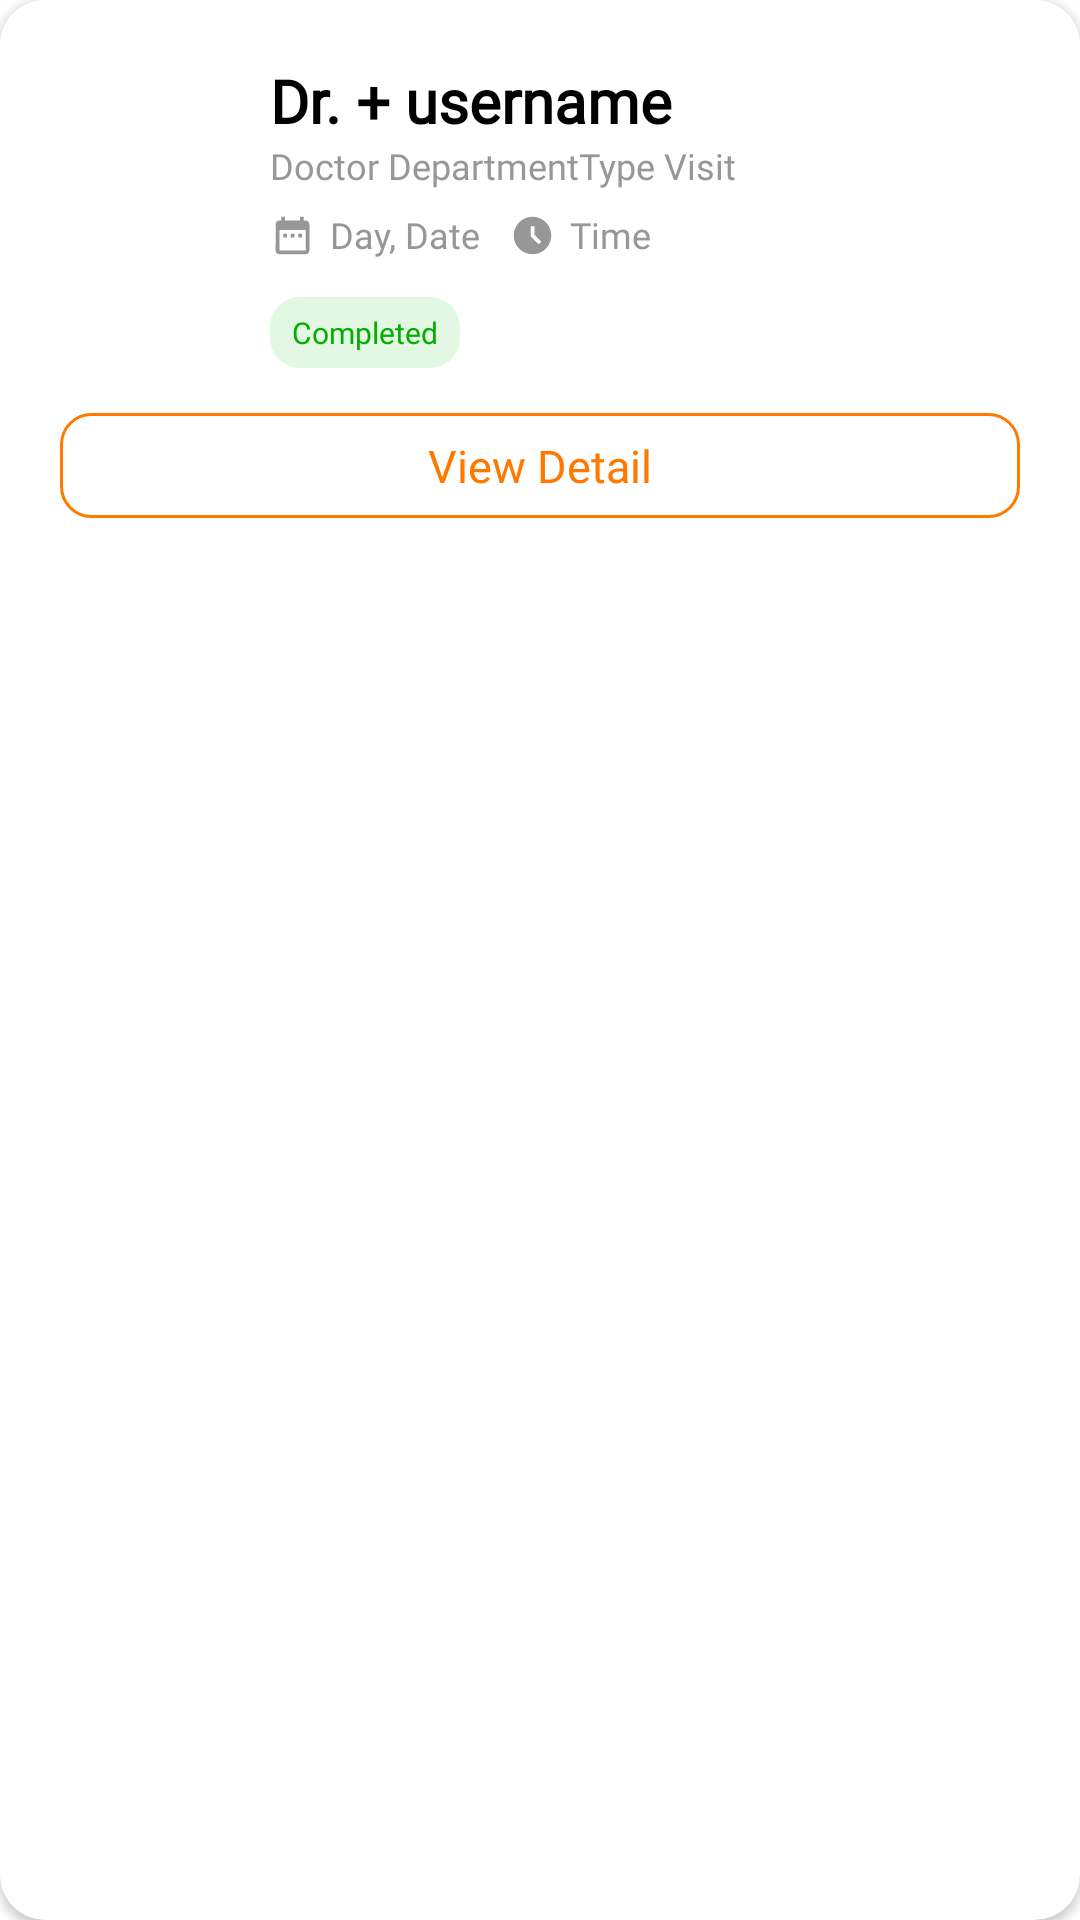

Write the Android layout XML for this screen, with the resource values it uses.
<!-- AndroidManifest.xml: application theme Theme.CureCompanion -->
<!-- res/layout/cardview_completed.xml -->
<?xml version="1.0" encoding="utf-8"?>
<androidx.cardview.widget.CardView xmlns:android="http://schemas.android.com/apk/res/android"
    xmlns:app="http://schemas.android.com/apk/res-auto"
    android:layout_width="match_parent"
    android:layout_height="wrap_content"
    android:layout_gravity="center"
    android:layout_margin="20dp"
    android:elevation="20dp"
    app:cardCornerRadius="15dp"
    >

    <RelativeLayout
        android:layout_width="match_parent"
        android:layout_height="wrap_content"
        android:background="@color/white"
        android:padding="20dp">

        <com.google.android.material.imageview.ShapeableImageView
            android:id="@+id/iv_profile_patient"
            android:layout_width="50dp"
            android:layout_height="50dp"
            android:scaleType="centerCrop"
            android:src="@mipmap/ic_launcher"
            app:shapeAppearanceOverlay="@style/imageRounded" />

        <TextView
            android:id="@+id/tv_username"
            android:layout_width="match_parent"
            android:layout_height="wrap_content"
            android:layout_marginLeft="20dp"
            android:layout_toRightOf="@+id/iv_profile_patient"
            android:text="Dr. + username"
            android:fontFamily="@font/poppins_semibold"
            android:textColor="@color/black"
            android:textSize="20sp"
            android:textStyle="bold" />

        <TextView
            android:id="@+id/tv_department"
            android:layout_width="wrap_content"
            android:layout_height="wrap_content"
            android:layout_below="@+id/tv_username"
            android:fontFamily="@font/poppins_light"
            android:layout_marginLeft="20dp"
            android:layout_toRightOf="@+id/iv_profile_patient"
            android:text="Doctor Department"
            android:textColor="@color/abu2"
            android:textSize="12sp" />

        <TextView
            android:id="@+id/tv_type_visit"
            android:layout_width="wrap_content"
            android:layout_height="wrap_content"
            android:layout_below="@+id/tv_username"
            android:layout_toRightOf="@+id/tv_department"
            android:ellipsize="end"
            android:justificationMode="inter_word"
            android:fontFamily="@font/poppins_light"
            android:maxLines="1"
            android:text="Type Visit"
            android:textColor="@color/abu2"
            android:drawableStart="@drawable/ic__arrow_right_15"
            android:textSize="12sp" />

        <TextView
            android:id="@+id/tv_date_schedule"
            android:layout_width="wrap_content"
            android:layout_height="wrap_content"
            android:layout_below="@+id/tv_department"
            android:layout_marginTop="5dp"
            android:text="Day, Date"
            android:layout_marginLeft="20dp"
            android:fontFamily="@font/poppins_medium"
            android:drawableStart="@drawable/ic_baseline_date_15"
            android:layout_toRightOf="@+id/iv_profile_patient"
            android:elegantTextHeight="true"
            android:drawablePadding="5dp"
            android:textColor="@color/abu2"
            android:textSize="12sp" />

        <TextView
            android:id="@+id/tv_time_schedule"
            android:layout_width="wrap_content"
            android:layout_height="wrap_content"
            android:layout_below="@+id/tv_type_visit"
            android:layout_toRightOf="@+id/tv_date_schedule"
            android:text="Time"
            android:layout_marginLeft="10dp"
            android:layout_marginTop="5dp"
            android:fontFamily="@font/poppins_medium"
            android:textColor="@color/abu2"
            android:drawableStart="@drawable/ic_time_filled_15"
            android:elegantTextHeight="true"
            android:drawablePadding="5dp"
            android:textSize="12sp" />

        <TextView
            android:id="@+id/tv_upcoming"
            android:layout_width="wrap_content"
            android:layout_height="wrap_content"
            android:layout_below="@+id/tv_date_schedule"
            android:text=" Completed "
            android:layout_marginLeft="20dp"
            android:layout_marginTop="10dp"
            android:padding="5dp"
            android:fontFamily="@font/poppins_semibold"
            android:textColor="@color/green"
            android:layout_toRightOf="@+id/iv_profile_patient"
            android:background="@drawable/background_completed"
            android:textSize="10sp" />

        <androidx.appcompat.widget.AppCompatButton
            android:id="@+id/btn_join_session"
            android:layout_width="match_parent"
            android:layout_height="35dp"
            android:layout_below="@id/tv_upcoming"
            android:layout_marginTop="15dp"
            android:background="@drawable/bacckground_view_detail"
            android:fontFamily="@font/poppins_semibold"
            android:text="View Detail"
            android:textAllCaps="false"
            android:textColor="@color/orange_main"
            android:textSize="15sp" />

    </RelativeLayout>

</androidx.cardview.widget.CardView>
<!-- resources referenced by this layout -->
<resources>
  <color name="abu2">#979797</color>
  <color name="black">#FF000000</color>
  <color name="green">#04AD01</color>
  <color name="orange_main">#FF7900</color>
  <color name="white">#FFFFFFFF</color>
  <!-- drawable bacckground_view_detail (drawable) -->
  <?xml version="1.0" encoding="utf-8"?>
  <shape xmlns:android="http://schemas.android.com/apk/res/android"
      android:shape="rectangle">
  
      <stroke android:width="1dp"
          android:color="@color/orange_main"/>
      <corners android:radius="10dp"/>
  
  </shape>
  <!-- drawable background_completed (drawable) -->
  <shape xmlns:android="http://schemas.android.com/apk/res/android"
      android:shape="rectangle">
  
      <corners android:radius="10dp"/>
      <solid android:color="@color/green_muda"></solid>
  
  </shape>
  <!-- drawable ic_baseline_date_15 (drawable) -->
  <vector android:height="15dp" android:tint="@color/abu2"
      android:viewportHeight="24" android:viewportWidth="24"
      android:width="15dp" xmlns:android="http://schemas.android.com/apk/res/android">
      <path android:fillColor="@android:color/white" android:pathData="M9,11L7,11v2h2v-2zM13,11h-2v2h2v-2zM17,11h-2v2h2v-2zM19,4h-1L18,2h-2v2L8,4L8,2L6,2v2L5,4c-1.11,0 -1.99,0.9 -1.99,2L3,20c0,1.1 0.89,2 2,2h14c1.1,0 2,-0.9 2,-2L21,6c0,-1.1 -0.9,-2 -2,-2zM19,20L5,20L5,9h14v11z"/>
  </vector>
  <!-- drawable ic_time_filled_15 (drawable) -->
  <vector android:height="15dp" android:tint="@color/abu2"
      android:viewportHeight="24" android:viewportWidth="24"
      android:width="15dp" xmlns:android="http://schemas.android.com/apk/res/android">
      <path android:fillColor="@android:color/white" android:pathData="M11.99,2C6.47,2 2,6.48 2,12s4.47,10 9.99,10C17.52,22 22,17.52 22,12S17.52,2 11.99,2zM15.29,16.71L11,12.41V7h2v4.59l3.71,3.71L15.29,16.71z"/>
  </vector>
  <style name="imageRounded" parent="">
          <item name="cornerFamily">rounded</item>
          <item name="cornerSize">25dp</item>
      </style>
  <style name="Theme.CureCompanion" parent="Theme.MaterialComponents.DayNight.DarkActionBar">
          
          <item name="colorPrimary">@color/purple_500</item>
          <item name="colorPrimaryVariant">@color/purple_700</item>
          <item name="colorOnPrimary">@color/white</item>
          
          <item name="colorSecondary">@color/teal_200</item>
          <item name="colorSecondaryVariant">@color/teal_700</item>
          <item name="colorOnSecondary">@color/black</item>
          
          <item name="android:statusBarColor">?attr/colorPrimaryVariant</item>
          
      </style>
  <color name="green_muda">#E2F8E3</color>
  <color name="purple_500">#FF6200EE</color>
  <color name="purple_700">#FF3700B3</color>
  <color name="teal_200">#FF03DAC5</color>
  <color name="teal_700">#FF018786</color>
</resources>
